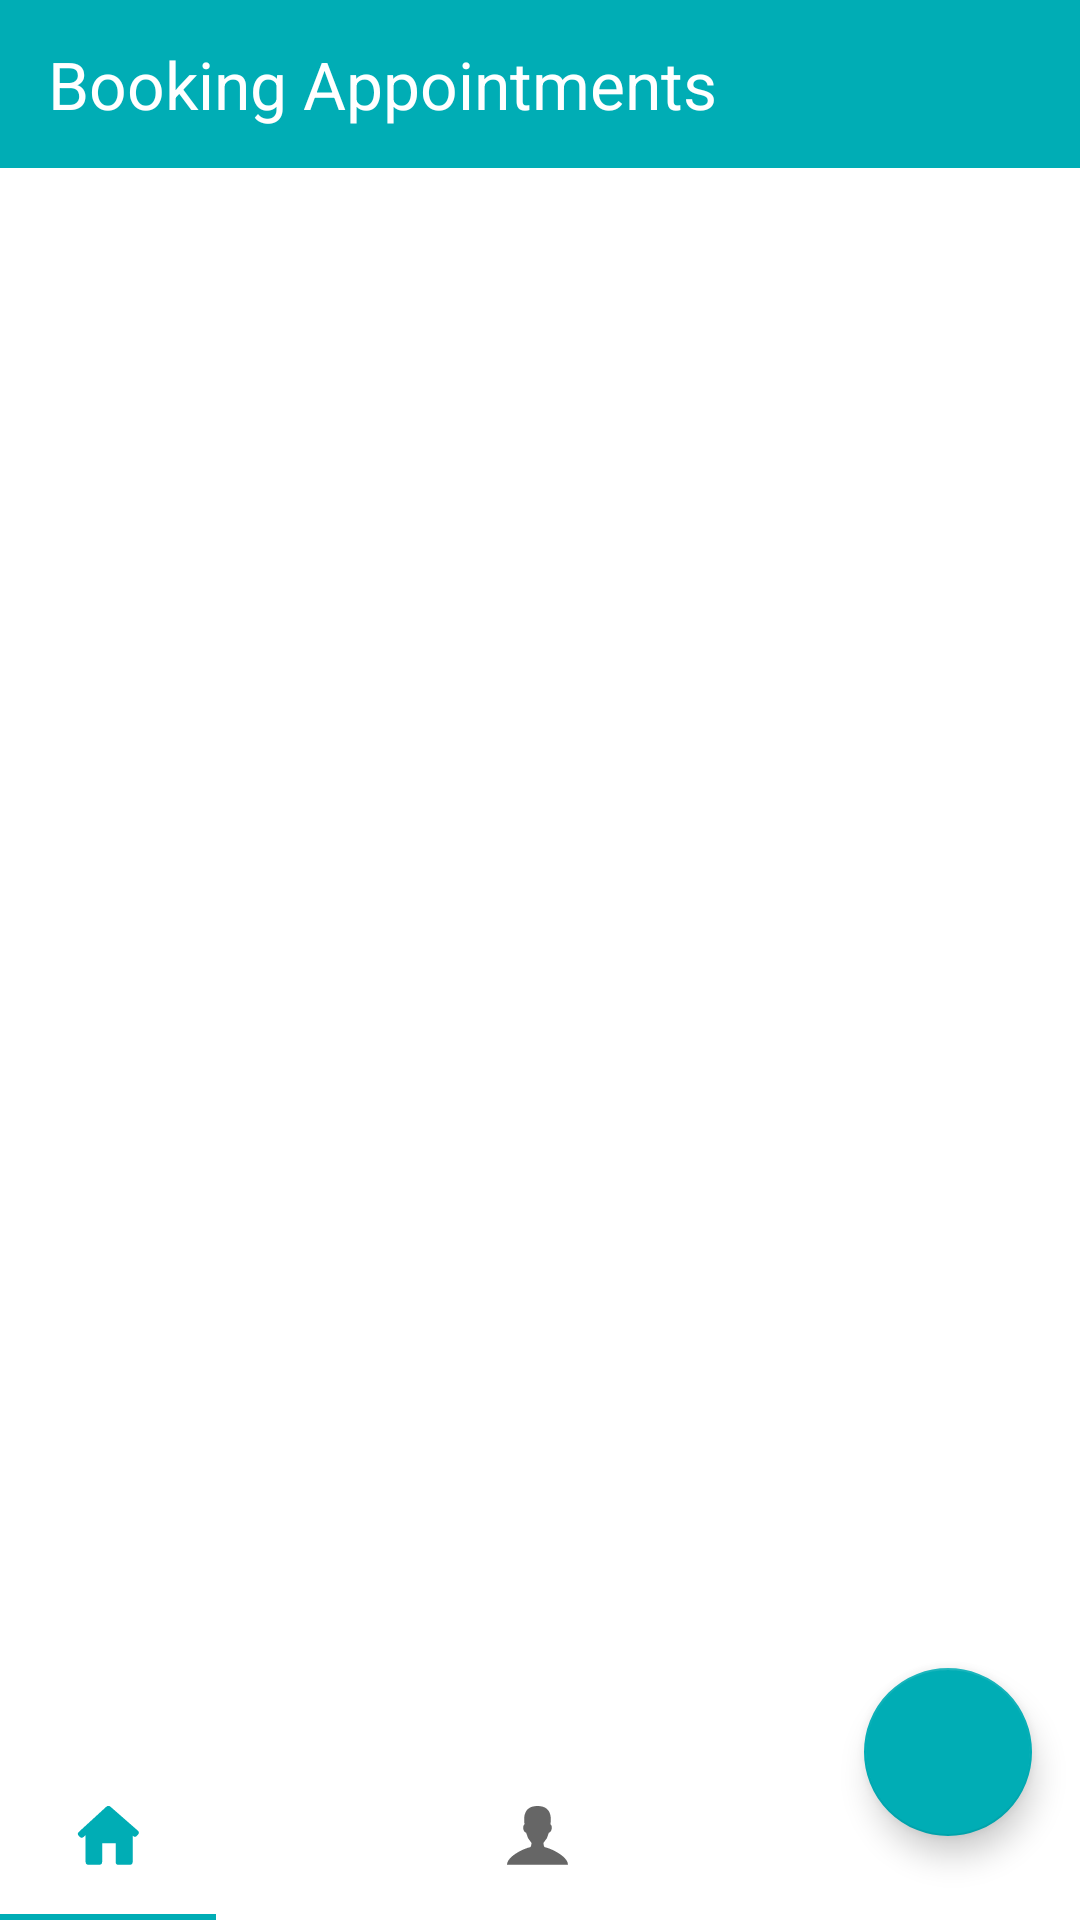

Layout XML and referenced resources for this Android screen:
<!-- AndroidManifest.xml: application theme Theme.Dates -->
<!-- res/layout/activity_home.xml -->
<?xml version="1.0" encoding="utf-8"?>
<RelativeLayout xmlns:android="http://schemas.android.com/apk/res/android"
    xmlns:app="http://schemas.android.com/apk/res-auto"
    xmlns:tools="http://schemas.android.com/tools"
    android:layout_width="match_parent"
    android:layout_height="match_parent"
    android:orientation="vertical"
    tools:context=".Activities.HomeActivity">

    <androidx.appcompat.widget.Toolbar
        android:id="@+id/toolbar"
        android:layout_width="match_parent"
        android:layout_height="?actionBarSize"
        android:background="@color/accent"
        android:fitsSystemWindows="true"
        app:layout_collapseMode="pin"
        app:popupTheme="@style/ThemeOverlay.MaterialComponents.Dark.ActionBar">

        <RelativeLayout
            android:layout_width="match_parent"
            android:layout_height="wrap_content">

            <TextView
                android:id="@+id/toolbarTitle"
                android:layout_width="wrap_content"
                android:layout_height="wrap_content"
                android:layout_alignParentStart="true"
                android:layout_centerVertical="true"
                android:text="@string/title"
                android:textColor="@color/white"
                android:textSize="@dimen/txt_22sp" />




        </RelativeLayout>

    </androidx.appcompat.widget.Toolbar>

    <com.google.android.material.tabs.TabLayout
        android:id="@+id/tabLayout"
        android:layout_width="match_parent"
        android:layout_height="56dp"
        android:layout_alignParentStart="true"
        android:layout_alignParentEnd="true"
        android:layout_alignParentBottom="true"
        app:tabMode="scrollable">

        <com.google.android.material.tabs.TabItem
            android:layout_width="wrap_content"
            android:layout_height="wrap_content"
            android:icon="@drawable/ic_home" />


        <com.google.android.material.tabs.TabItem
            android:layout_width="wrap_content"
            android:layout_height="wrap_content"
            android:icon="@drawable/ic_credit_card" />


        <com.google.android.material.tabs.TabItem
            android:layout_width="wrap_content"
            android:layout_height="wrap_content"
            android:icon="@drawable/ic_profile" />

    </com.google.android.material.tabs.TabLayout>

    <androidx.viewpager.widget.ViewPager
        android:id="@+id/viewPager"
        android:layout_width="match_parent"
        android:layout_height="match_parent"
        android:layout_above="@id/tabLayout"
        android:layout_below="@+id/toolbar" />

    <com.google.android.material.floatingactionbutton.FloatingActionButton
        android:id="@+id/fab"
        android:layout_width="wrap_content"
        android:layout_height="wrap_content"
        android:layout_alignParentEnd="true"
        android:layout_alignParentBottom="true"
        android:layout_marginEnd="@dimen/margin_16dp"
        android:layout_marginBottom="28dp"
        android:background="@color/accent"
        android:src="@drawable/ic_baseline_add_24" />

</RelativeLayout>
<!-- resources referenced by this layout -->
<resources>
  <color name="accent">#00ADB5</color>
  <color name="white">#FFFFFF</color>
  <dimen name="margin_16dp">16dp</dimen>
  <dimen name="txt_22sp">22sp</dimen>
  <!-- drawable ic_home (drawable) -->
  <vector android:autoMirrored="true" android:height="24dp"
      android:viewportHeight="24" android:viewportWidth="24"
      android:width="24dp" xmlns:android="http://schemas.android.com/apk/res/android">
      <path android:fillColor="#00adb5" android:pathData="M21.987,11.561a0.965,0.965 0,0 0,-0.079 -1.381L12.862,2.265a1.128,1.128 0,0 0,-1.471 0.017L2.315,10.602a0.96,0.96 0,0 0,-0.044 1.379l0.228,0.237a0.992,0.992 0,0 0,1.362 0.1l0.678,-0.607L4.539,20.61a0.987,0.987 0,0 0,0.987 0.987L9.064,21.597a0.987,0.987 0,0 0,0.987 -0.987L10.051,14.386h4.513L14.564,20.61a0.933,0.933 0,0 0,0.928 0.987h3.749a0.987,0.987 0,0 0,0.987 -0.987L20.228,11.84l0.418,0.367c0.231,0.2 0.715,0.04 1.082,-0.364Z"/>
  </vector>
  <!-- drawable ic_profile (drawable) -->
  <vector android:autoMirrored="true" android:height="24dp"
      android:viewportHeight="24" android:viewportWidth="24"
      android:width="24dp" xmlns:android="http://schemas.android.com/apk/res/android">
      <path android:fillColor="#00adb5" android:pathData="M13.674,15.76c-0.5,-0.08 -0.513,-1.459 -0.513,-1.459a7.02,7.02 0,0 0,1.795 -3.42c0.864,0 1.4,-2.085 0.533,-2.819C15.525,7.29 16.6,2 11.16,2S6.8,7.29 6.832,8.063c-0.864,0.734 -0.33,2.819 0.533,2.819A7.02,7.02 0,0 0,9.16 14.3s-0.011,1.379 -0.513,1.459C7.032,16.017 1,18.678 1,21.6L21.321,21.6C21.321,18.678 15.289,16.017 13.674,15.76Z"/>
  </vector>
  <string name="title">Booking Appointments</string>
  <style name="Theme.Dates" parent="Theme.MaterialComponents.DayNight.NoActionBar">
          
          <item name="colorPrimary">@color/accent</item>
          <item name="colorPrimaryVariant">@color/primary</item>
          <item name="colorOnPrimary">@color/white</item>
          
          <item name="colorSecondary">@color/accent</item>
          <item name="colorSecondaryVariant">@color/accent</item>
          <item name="colorOnSecondary">@color/white</item>
          
          <item name="android:statusBarColor" tools:targetApi="l">?attr/colorPrimaryVariant</item>
          
  
          <item name="android:windowActionBar">false</item>
  
      </style>
  <color name="primary">#393E46</color>
</resources>
